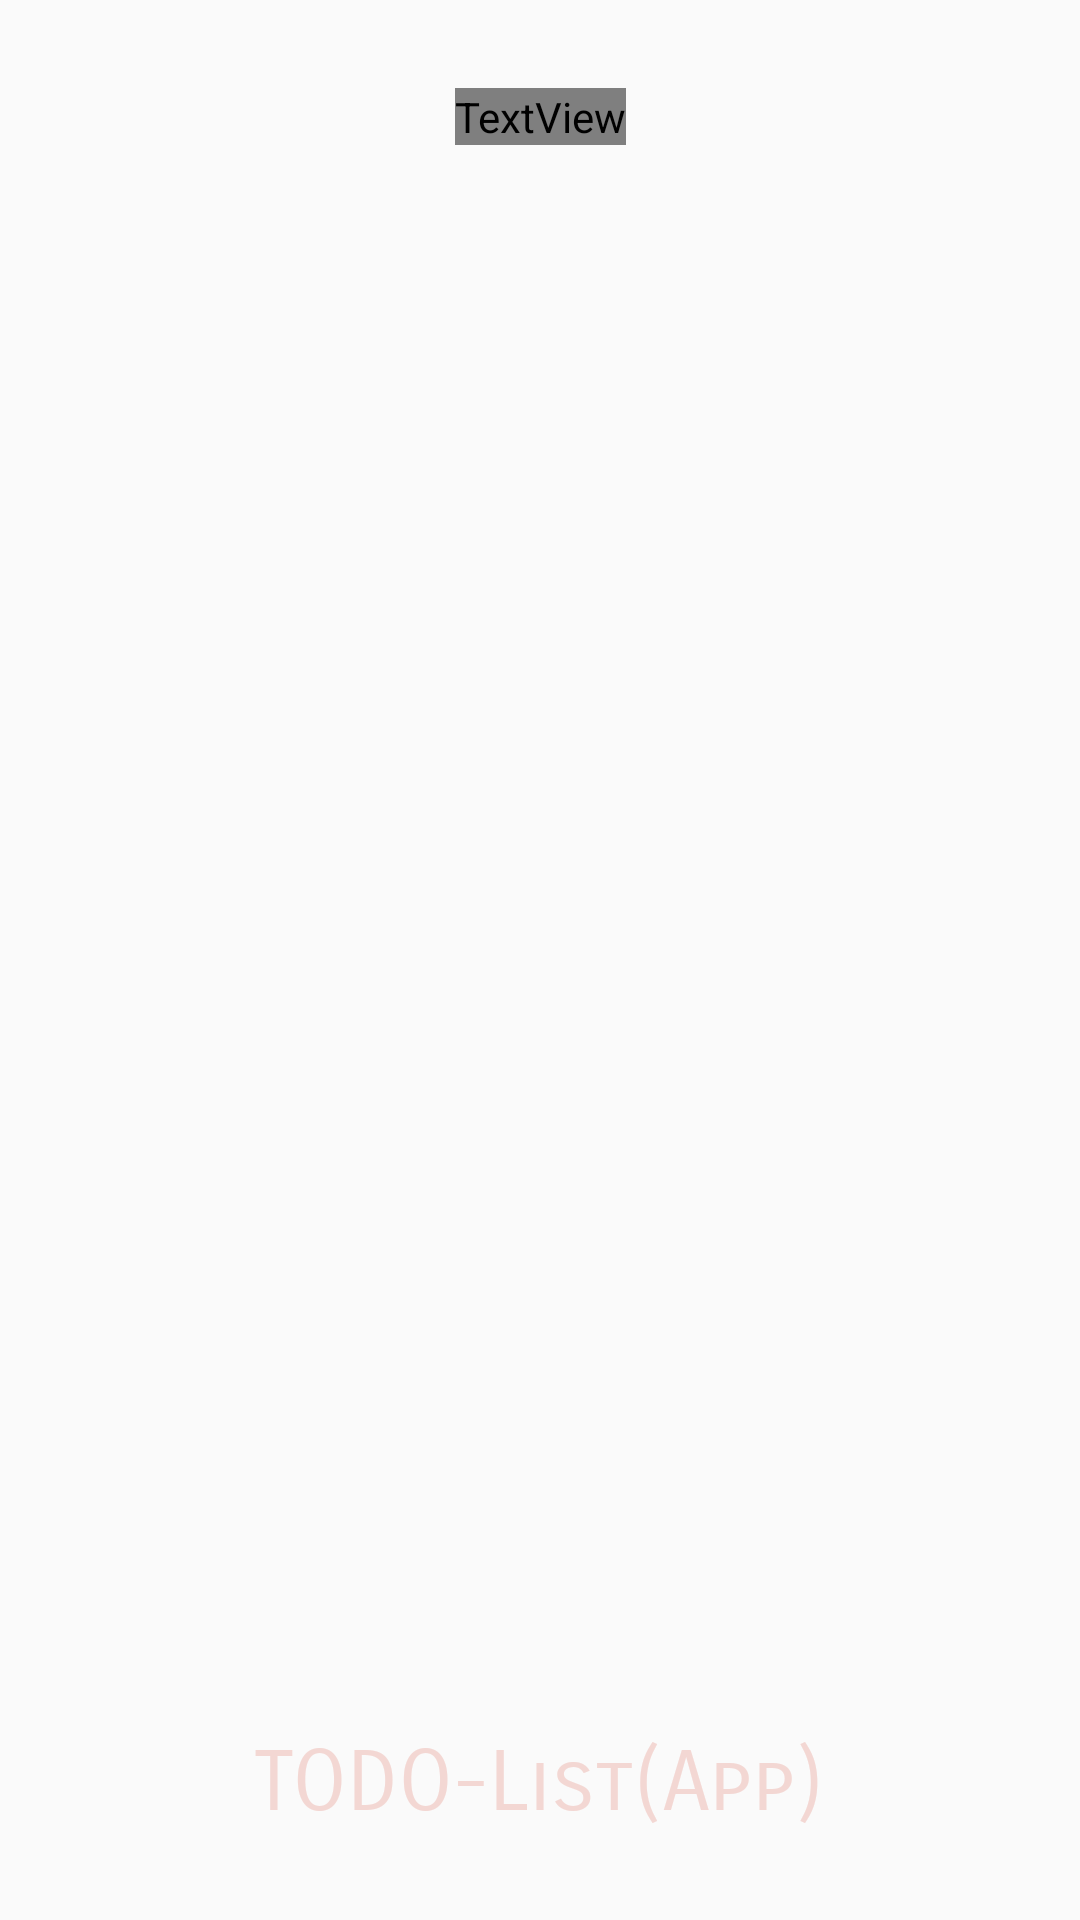

Write the Android layout XML for this screen, with the resource values it uses.
<!-- AndroidManifest.xml: application theme TodoAppTheme -->
<!-- res/layout/activity_splash.xml -->
<?xml version="1.0" encoding="utf-8"?>
<androidx.constraintlayout.widget.ConstraintLayout xmlns:android="http://schemas.android.com/apk/res/android"
    xmlns:app="http://schemas.android.com/apk/res-auto"
    xmlns:tools="http://schemas.android.com/tools"
    android:layout_width="match_parent"
    android:layout_height="match_parent"
    android:background="@drawable/splash"
    tools:context=".tasks.ActivitySplash">

    <TextView
        android:id="@+id/splash_text1"
        android:layout_width="wrap_content"
        android:layout_height="wrap_content"
        android:layout_marginStart="4dp"
        android:layout_marginLeft="4dp"
        android:layout_marginTop="6dp"
        android:layout_marginEnd="4dp"
        android:layout_marginRight="4dp"
        android:fontFamily="@font/akronim"
        android:text="You are Welcome."
        android:textColor="@color/cream"
        android:textSize="48sp"
        app:layout_constraintBottom_toBottomOf="parent"
        app:layout_constraintEnd_toEndOf="parent"
        app:layout_constraintStart_toStartOf="parent"
        app:layout_constraintTop_toTopOf="parent"
        app:layout_constraintVertical_bias="0.038" />

    <TextView
        android:id="@+id/textView4"
        android:layout_width="wrap_content"
        android:layout_height="wrap_content"
        android:fontFamily="sans-serif-smallcaps"
        android:text="TODO-List(App)"
        android:textColor="#F3D7D3"
        android:textSize="28sp"
        app:layout_constraintBottom_toBottomOf="parent"
        app:layout_constraintEnd_toEndOf="parent"
        app:layout_constraintHorizontal_bias="0.498"
        app:layout_constraintStart_toStartOf="parent"
        app:layout_constraintTop_toTopOf="parent"
        app:layout_constraintVertical_bias="0.952" />
</androidx.constraintlayout.widget.ConstraintLayout>
<!-- resources referenced by this layout -->
<resources>
  <color name="cream">#F3D7D3</color>
  <style name="TodoAppTheme" parent="Theme.AppCompat.Light.DarkActionBar">
          
          <item name="colorPrimary">#020BAC</item>
          <item name="colorPrimaryDark">#050FC5</item>
          <item name="colorAccent">#346191</item>
      </style>
</resources>
